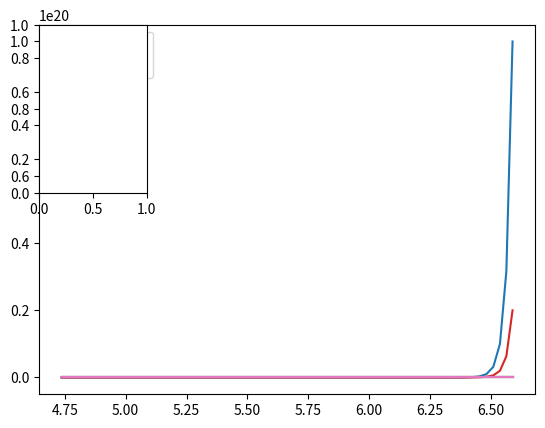
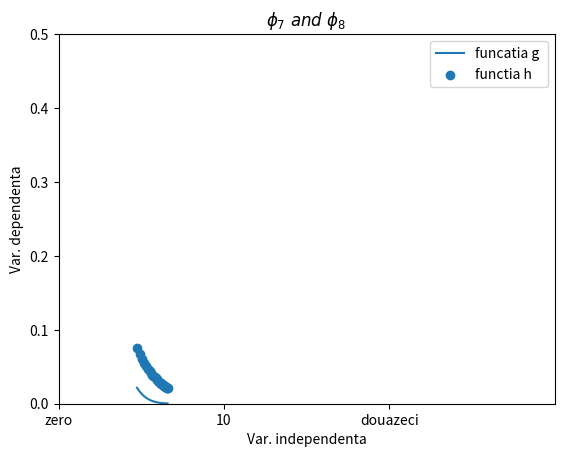

Generate these figures, in order, with matplotlib:
import math
import numpy as np
import matplotlib
from matplotlib import pyplot as plt
#lab 3 08.03.2023
#exercitiul 1 
a=math.ceil(3.25)
print(a)
a1=math.floor(3.25)
print(a1)
a2=math.trunc(3.25)
print(a2)

b=math.ceil(3.75)
print(b)
b1=math.floor(3.75)
print(b1)
b2=math.trunc(3.75)
print(b2)

c=math.ceil(-3.25)
print(c)
c1=math.floor(-3.25)
print(c1)
c2=math.trunc(-3.25)
print(c2)

d=math.ceil(-3.75)
print(d)
d1=math.floor(-3.75)
print(d1)
d2=math.trunc(-3.75)
print(d2)

#exercitiul 2
x=math.pow(10,5)
print(x)
x1=math.pow(5,10)
print(x1)
x2=math.pow(x, 10.01) #x**10.01
print(x2)
x3=math.sqrt(math.pow(10,5))
print(x3)
x4=math.pow(10, 3/5)
print(x4)
x5=math.exp(math.sin(5))
print(x5)
x6=math.exp(1-math.log(math.fabs(1+x**3),5))
print(x5)
x6=math.pow(2,math.log(1+x**3,5))
print(x6)

#exercitiul 3
z=np.arange(5, 20.5, .5)
y1=10**z
y2=z**10
y3=z**10.01
y5=10**z/5
y6=np.exp(np.sin(z))
y7=np.exp(1-np.log(np.fabs(1+z**3),z))
y8=2**(1-np.log((1+z**3),z))
plt.plot(z,y1)
plt.plot(z,y2)
plt.plot(z,y3)
plt.plot(z,y5)
plt.plot(z,y6)
plt.plot(z,y7)
plt.plot(z,y8)
plt.legend(['functia a' , 'functia b'])
plt.subplot(2,4,1)
plt.show()

#exercitiul4
fig=plt.figure()
plt.plot(z,y7)
plt.scatter(z,y8)
plt.title(r'$\phi_7\ and\ \phi_8$')
plt.xlabel('Var. independenta')
plt.ylabel('Var. dependenta')
plt.legend(['funcatia g ' , 'functia h'])
plt.xlim([0,30])
plt.ylim([0,.5])
plt.xticks(np.arange(0,30,10),['zero', '10', 'douazeci'])
















